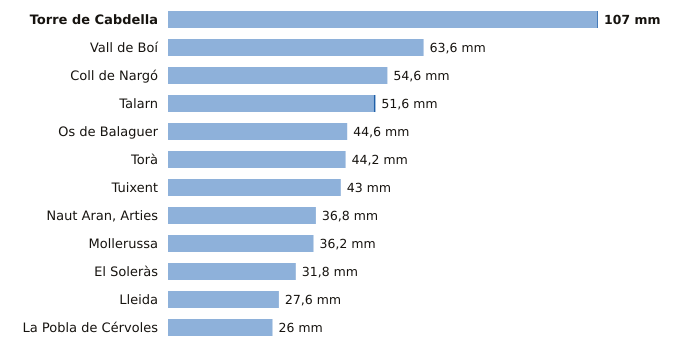

Values plotted in this chart, from the file beside it:
estacion, provincia, indicativo, mm_6_dias_anteriores, mm_hoy, mm_7_dias, horas_de_hoy
Torre de Cabdella, Lleida, 9689X, 106.8, 0.2, 107.0, 3
Vall de Boí, Lleida, 9744B, 63.6, 0.0, 63.6, 2
Coll de Nargó, Lleida, 9638D, 54.6, 0.0, 54.6, 1
Talarn, Lleida, 9698U, 51.2, 0.4, 51.6, 3
Os de Balaguer, Lleida, 9724X, 44.6, 0.0, 44.6, 3
Torà, Lleida, 9647X, 44.2, 0.0, 44.2, 1
Tuixent, Lleida, 9632X, 43.0, 0.0, 43.0, 2
Naut Aran, Arties, Lleida, 9990X, 36.8, 0.0, 36.8, 3
Mollerussa, Lleida, 9729X, 36.2, 0.0, 36.2, 2
El Soleràs, Lleida, 9775X, 31.8, 0.0, 31.8, 2
Lleida, Lleida, 9771C, 27.6, 0.0, 27.6, 3
La Pobla de Cérvoles, Lleida, 9772X, 26.0, 0.0, 26.0, 3
